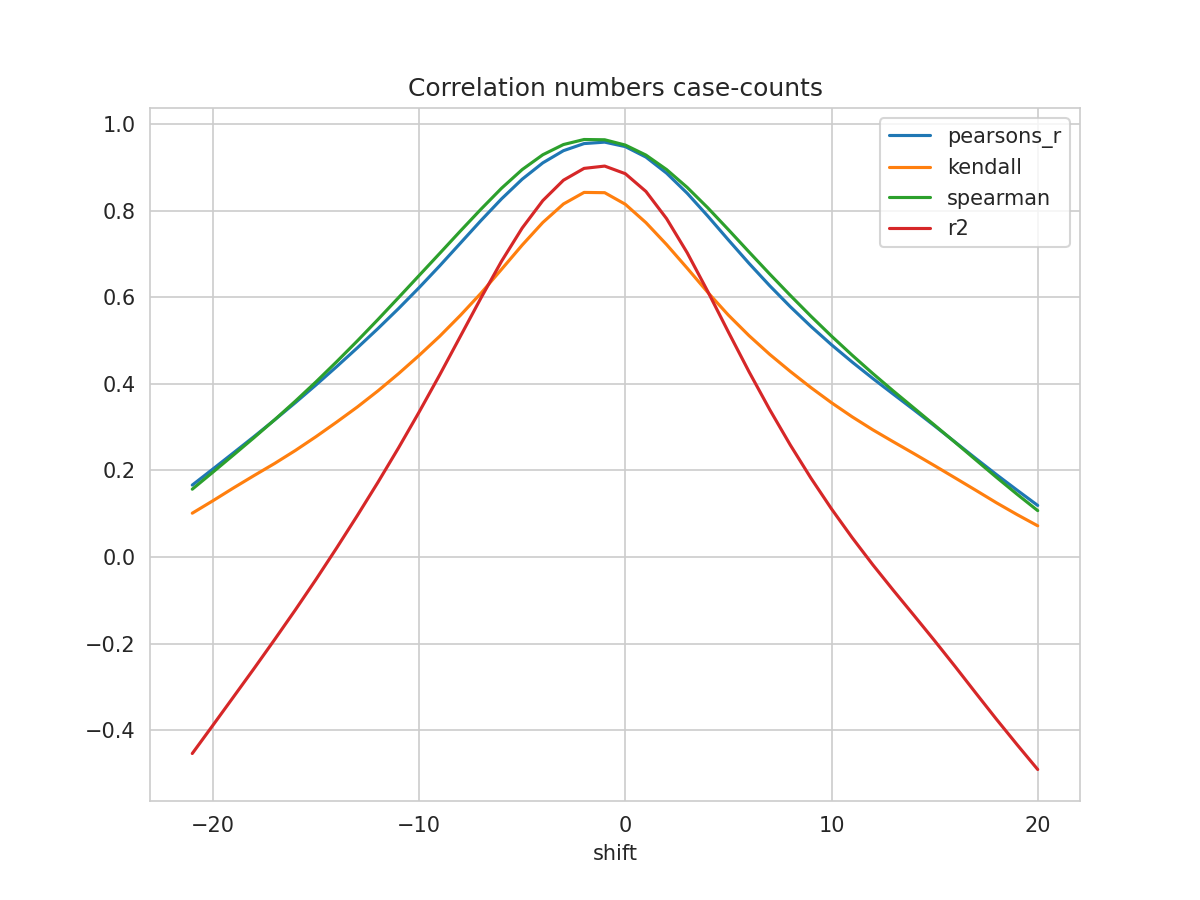

Source data for this figure (header and first rows):
shift, N, pearsons_r, kendall, spearman, mse, explained_variance_score, r2, rmse
-21, 513, 0.166, 0.101, 0.1565, 0.05037, -0.4532, -0.4541, 0.2244
-20, 514, 0.203, 0.1298, 0.1958, 0.04813, -0.3881, -0.3889, 0.2194
-19, 515, 0.2405, 0.1594, 0.2356, 0.04588, -0.3226, -0.3232, 0.2142
-18, 516, 0.2782, 0.1881, 0.2758, 0.04361, -0.2569, -0.2575, 0.2088
-17, 517, 0.3168, 0.2161, 0.3171, 0.0413, -0.19, -0.1904, 0.2032
-16, 518, 0.3564, 0.2459, 0.3599, 0.03897, -0.1219, -0.1222, 0.1974
-15, 519, 0.3973, 0.2779, 0.4044, 0.03657, -0.05181, -0.05194, 0.1912
-14, 520, 0.4395, 0.3115, 0.4509, 0.0341, 0.02069, 0.02064, 0.1847
-13, 521, 0.4828, 0.3462, 0.4988, 0.03155, 0.09529, 0.09528, 0.1776
-12, 522, 0.5273, 0.3834, 0.5482, 0.02892, 0.1721, 0.1721, 0.1701
-11, 523, 0.5736, 0.4232, 0.5989, 0.0262, 0.2518, 0.2517, 0.1619
-10, 524, 0.622, 0.4655, 0.65, 0.02335, 0.3347, 0.3347, 0.1528
-9, 525, 0.6724, 0.5098, 0.7012, 0.02038, 0.4208, 0.4206, 0.1428
-8, 526, 0.7247, 0.5579, 0.7527, 0.0173, 0.5098, 0.5094, 0.1315
-7, 527, 0.777, 0.6091, 0.8032, 0.0142, 0.5987, 0.5982, 0.1192
-6, 528, 0.8272, 0.6645, 0.8517, 0.01122, 0.6839, 0.6832, 0.1059
-5, 529, 0.8726, 0.7204, 0.8948, 0.008524, 0.7607, 0.7598, 0.09233
-4, 529, 0.9103, 0.7725, 0.929, 0.006294, 0.8243, 0.8231, 0.07934
-3, 529, 0.9384, 0.8153, 0.9526, 0.00463, 0.8715, 0.8702, 0.06804
-2, 529, 0.9548, 0.842, 0.9642, 0.003659, 0.8991, 0.8975, 0.06049
-1, 529, 0.9581, 0.8414, 0.9636, 0.003471, 0.9047, 0.9028, 0.05892
0, 529, 0.9478, 0.8146, 0.9514, 0.004097, 0.8873, 0.8852, 0.06401
1, 529, 0.9236, 0.7722, 0.9282, 0.005552, 0.8466, 0.8443, 0.07451
2, 529, 0.8865, 0.7216, 0.8949, 0.007773, 0.7841, 0.7815, 0.08816
3, 528, 0.8401, 0.667, 0.8536, 0.01057, 0.7058, 0.7027, 0.1028
4, 527, 0.7873, 0.6111, 0.8064, 0.01374, 0.6166, 0.6131, 0.1172
5, 526, 0.7322, 0.5585, 0.7559, 0.01705, 0.5236, 0.5194, 0.1306
6, 525, 0.6781, 0.5111, 0.7045, 0.02027, 0.4326, 0.4277, 0.1424
7, 524, 0.6266, 0.468, 0.6537, 0.02332, 0.3462, 0.3405, 0.1527
8, 523, 0.5781, 0.4285, 0.6041, 0.02621, 0.265, 0.2586, 0.1619
9, 522, 0.5326, 0.3912, 0.5561, 0.02893, 0.1892, 0.1822, 0.1701
10, 521, 0.49, 0.3562, 0.51, 0.03149, 0.1185, 0.1109, 0.1774
11, 520, 0.4502, 0.3237, 0.466, 0.03389, 0.05267, 0.04461, 0.1841
12, 519, 0.4123, 0.2937, 0.4238, 0.03618, -0.0094, -0.01794, 0.1902
13, 518, 0.3758, 0.2659, 0.3832, 0.03836, -0.06814, -0.07724, 0.1959
14, 517, 0.3396, 0.2386, 0.3438, 0.0405, -0.1254, -0.1351, 0.2012
15, 516, 0.3027, 0.2107, 0.3043, 0.04267, -0.1832, -0.1936, 0.2066
16, 515, 0.2651, 0.1824, 0.2644, 0.04489, -0.2425, -0.2535, 0.2119
17, 514, 0.2273, 0.1539, 0.2241, 0.04716, -0.303, -0.3146, 0.2172
18, 513, 0.1901, 0.125, 0.1838, 0.04942, -0.363, -0.375, 0.2223
19, 512, 0.1542, 0.09777, 0.1447, 0.0516, -0.421, -0.4337, 0.2272
20, 511, 0.1189, 0.07189, 0.107, 0.05373, -0.4777, -0.491, 0.2318
